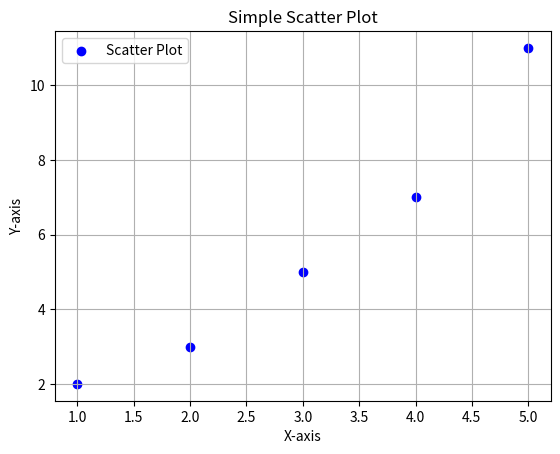

Python code for this plot:
import matplotlib.pyplot as plt

# Sample data
x = [1, 2, 3, 4, 5]  # X-axis values
y = [2, 3, 5, 7, 11]  # Y-axis values

# Create a scatter plot
plt.scatter(x, y, color='blue', marker='o', label='Scatter Plot')

# Adding labels and title
plt.xlabel('X-axis')
plt.ylabel('Y-axis')
plt.title('Simple Scatter Plot')

# Display the legend
plt.legend()

# Show the plot
plt.grid(True)
plt.show()
